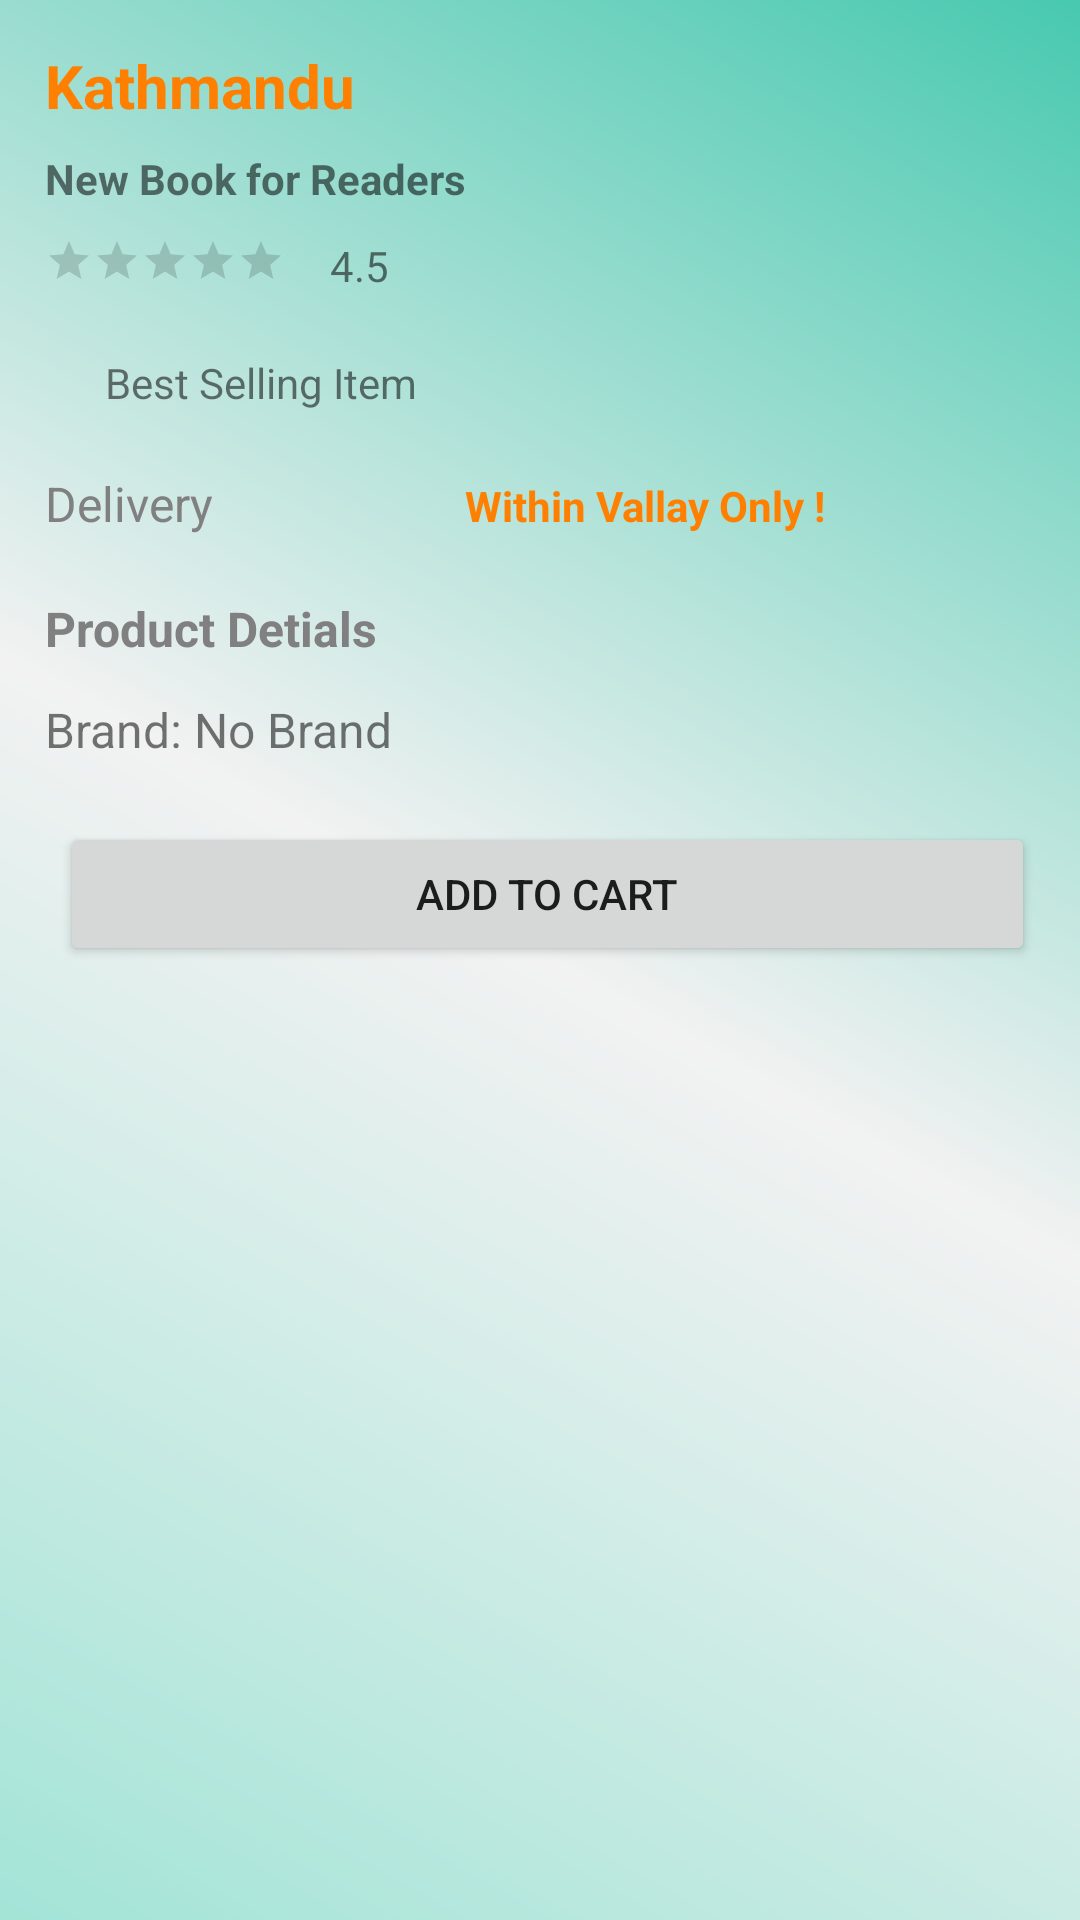

This screen was rendered from an Android layout file. Write that file and the resources it references.
<!-- AndroidManifest.xml: application theme AppTheme -->
<!-- res/layout/collegedetail_contain.xml -->
<?xml version="1.0" encoding="utf-8"?>
<androidx.core.widget.NestedScrollView xmlns:android="http://schemas.android.com/apk/res/android"
    xmlns:app="http://schemas.android.com/apk/res-auto"
    xmlns:tools="http://schemas.android.com/tools"
    android:layout_width="match_parent"
    android:layout_height="match_parent"
    app:layout_behavior="@string/appbar_scrolling_view_behavior"
    tools:context=".CollegeDetails_activity"
    android:background="@drawable/gradient_1"
    tools:showIn="@layout/activity_college_details_activity">

    <androidx.core.widget.NestedScrollView
        android:layout_width="match_parent"
        android:layout_height="match_parent">


        <RelativeLayout
            android:layout_width="match_parent"
            android:layout_height="match_parent">

            <LinearLayout
                android:layout_width="match_parent"
                android:layout_height="wrap_content"
                android:orientation="vertical"
                android:padding="15dp">

                <LinearLayout
                    android:layout_width="match_parent"
                    android:layout_height="wrap_content"
                    android:orientation="vertical">

                    <TextView
                        android:id="@+id/tvprice"
                        android:layout_width="match_parent"
                        android:layout_height="wrap_content"
                        android:text="Kathmandu"
                        android:textColor="#FF7F00"
                        android:textSize="20dp"
                        android:textStyle="bold" />

                    <TextView
                        android:id="@+id/tvname"
                        android:layout_width="match_parent"
                        android:layout_height="wrap_content"
                        android:layout_marginTop="8dp"
                        android:layout_marginBottom="10dp"
                        android:text="New Book for Readers"
                        android:textSize="14dp"
                        android:textStyle="bold" />

                    <LinearLayout
                        android:layout_width="match_parent"
                        android:layout_height="wrap_content"
                        android:orientation="horizontal">

                        <RatingBar
                            android:id="@+id/rating"
                            style="?android:attr/ratingBarStyleSmall"
                            android:layout_width="wrap_content"
                            android:layout_height="wrap_content"
                            android:numStars="5"
                            android:saveEnabled="true" />

                        <TextView
                            android:layout_width="wrap_content"
                            android:layout_height="wrap_content"
                            android:paddingLeft="15dp"
                            android:text="4.5"
                            android:textSize="14dp" />

                    </LinearLayout>

                </LinearLayout>

                <LinearLayout
                    android:layout_width="match_parent"
                    android:layout_height="wrap_content"
                    android:layout_marginTop="20dp"
                    android:orientation="vertical">

                    <LinearLayout
                        android:layout_width="match_parent"
                        android:layout_height="wrap_content"
                        android:orientation="horizontal">

                        <TextView
                            android:id="@+id/tvspecification"
                            android:layout_width="wrap_content"
                            android:layout_height="wrap_content"
                            android:layout_weight="1"
                            android:paddingLeft="20dp"
                            android:text="Best Selling Item"
                            android:textSize="14dp" />

                    </LinearLayout>

                </LinearLayout>

                <LinearLayout
                    android:layout_width="match_parent"
                    android:layout_height="wrap_content"
                    android:layout_marginTop="20dp"
                    android:orientation="vertical">

                    <LinearLayout
                        android:layout_width="match_parent"
                        android:layout_height="wrap_content"
                        android:orientation="horizontal">

                        <TextView
                            android:layout_width="120dp"
                            android:layout_height="wrap_content"
                            android:text="Delivery"
                            android:textColor="#818080"
                            android:textSize="16dp" />

                        <TextView
                            android:layout_width="wrap_content"
                            android:layout_height="wrap_content"
                            android:layout_weight="1"
                            android:maxLines="1"
                            android:paddingLeft="20dp"
                            android:text="Within Vallay Only !"
                            android:textColor="#FF7F00"
                            android:textSize="14dp"
                            android:textStyle="bold" />

                    </LinearLayout>

                </LinearLayout>

                <LinearLayout
                    android:layout_width="match_parent"
                    android:layout_height="wrap_content"
                    android:layout_marginTop="20dp"
                    android:orientation="vertical">

                    <LinearLayout
                        android:layout_width="match_parent"
                        android:layout_height="wrap_content"
                        android:orientation="vertical">

                        <TextView
                            android:layout_width="match_parent"
                            android:layout_height="wrap_content"
                            android:text="Product Detials"
                            android:textColor="#818080"
                            android:textSize="16dp"
                            android:textStyle="bold" />

                        <TextView
                            android:id="@+id/tvdes"
                            android:layout_width="wrap_content"
                            android:layout_height="wrap_content"
                            android:layout_weight="1"
                            android:drawableLeft="@drawable/ic_details_black_24dp"
                            android:paddingTop="12dp"
                            android:text="Brand: No Brand"
                            android:textSize="16dp" />


                    </LinearLayout>

                </LinearLayout>

                <LinearLayout
                    android:layout_width="match_parent"
                    android:layout_height="wrap_content"
                    android:orientation="vertical">

                    <LinearLayout
                        android:layout_width="match_parent"
                        android:layout_height="wrap_content"
                        android:layout_marginTop="20dp"
                        android:orientation="horizontal">

                        <Button
                            android:id="@+id/Cart"
                            android:layout_width="wrap_content"
                            android:layout_height="wrap_content"
                            android:layout_marginLeft="5dp"
                            android:layout_weight="1"
                            android:text="Add to Cart" />

                    </LinearLayout>

                </LinearLayout>

            </LinearLayout>

        </RelativeLayout>

    </androidx.core.widget.NestedScrollView>

</androidx.core.widget.NestedScrollView>
<!-- res/layout/activity_college_details_activity.xml (included above) -->
<?xml version="1.0" encoding="utf-8"?>
<androidx.coordinatorlayout.widget.CoordinatorLayout xmlns:android="http://schemas.android.com/apk/res/android"
    xmlns:app="http://schemas.android.com/apk/res-auto"
    xmlns:tools="http://schemas.android.com/tools"
    android:layout_width="match_parent"
    android:layout_height="match_parent"
    android:fitsSystemWindows="true"
    tools:context=".CollegeDetails_activity">

    <com.google.android.material.appbar.AppBarLayout
        android:id="@+id/app_bar"
        android:layout_width="match_parent"
        android:layout_height="@dimen/app_bar_height"
        android:fitsSystemWindows="true"
        android:background="@drawable/gradient_1"
        android:theme="@style/AppTheme.AppBarOverlay">

        <com.google.android.material.appbar.CollapsingToolbarLayout
            android:id="@+id/toolbar_layout"
            android:layout_width="match_parent"
            android:layout_height="229dp"
            android:fitsSystemWindows="true"
            app:contentScrim="?attr/colorPrimary"
            app:layout_scrollFlags="scroll|exitUntilCollapsed"
            app:toolbarId="@+id/toolbar">

            <androidx.appcompat.widget.Toolbar
                android:id="@+id/toolbar"
                android:layout_width="match_parent"
                android:layout_height="27dp"
                app:layout_collapseMode="pin"
                app:popupTheme="@style/AppTheme.PopupOverlay" />
        </com.google.android.material.appbar.CollapsingToolbarLayout>
    </com.google.android.material.appbar.AppBarLayout>

    <ImageView
        android:id="@+id/ImgMain1"
        android:layout_width="match_parent"
        android:layout_height="wrap_content"
        android:scaleType="fitXY"/>


    <include layout="@layout/collegedetail_contain" />

    <com.google.android.material.floatingactionbutton.FloatingActionButton
        android:id="@+id/fav"
        android:layout_width="wrap_content"
        android:layout_height="wrap_content"
        android:layout_margin="@dimen/fab_margin"
        app:layout_anchor="@id/app_bar"
        app:layout_anchorGravity="bottom|end"
        app:srcCompat="@drawable/cc" />

</androidx.coordinatorlayout.widget.CoordinatorLayout>
<!-- resources referenced by this layout -->
<resources>
  <!-- drawable gradient_1 (drawable-v24) -->
  <?xml version="1.0" encoding="utf-8"?>
  <shape xmlns:android="http://schemas.android.com/apk/res/android"
      android:shape="rectangle">
      <gradient
          android:startColor="#A3E4D7"
          android:angle="45"
          android:centerColor="#F2F2F2"
          android:type="linear"
          android:endColor="#48C9B0"/>
  
  </shape>
</resources>
